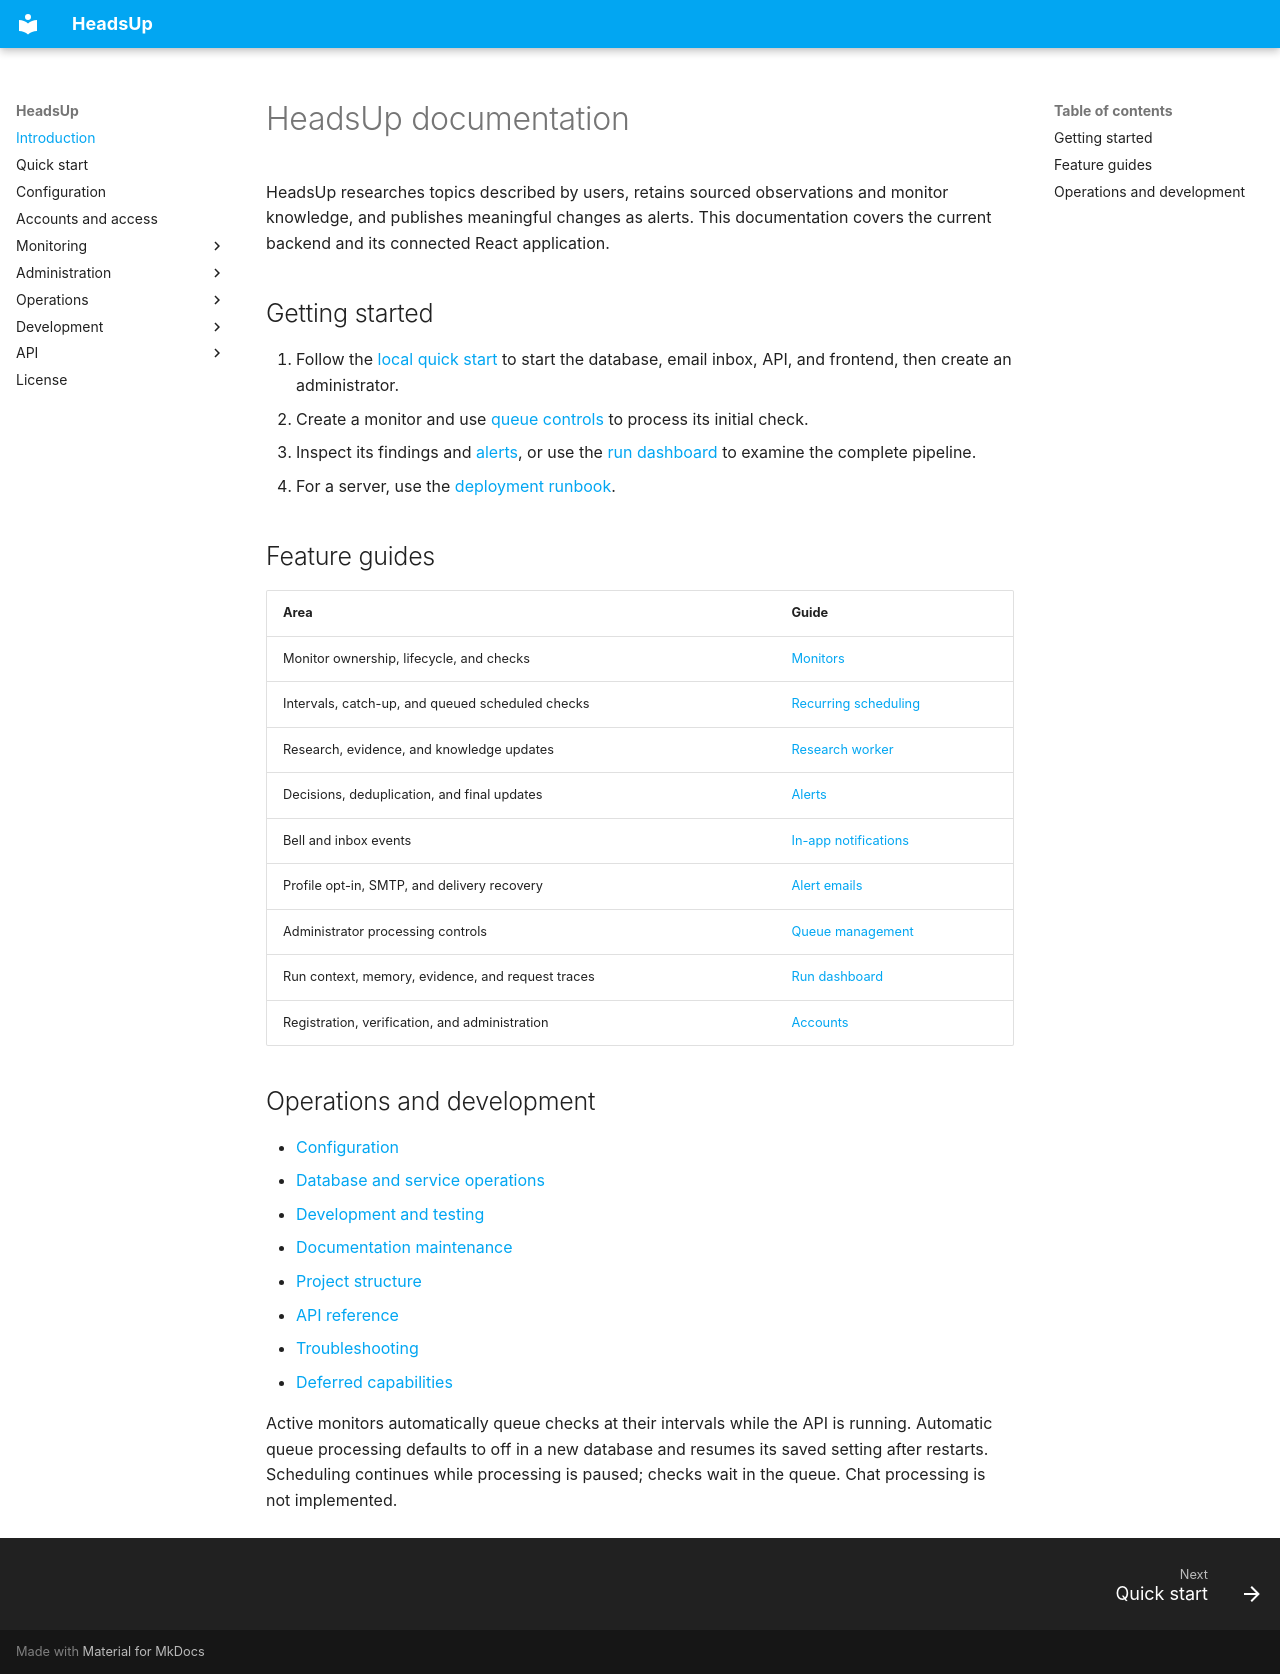

repository: aliahhmad/headsup_backend · page: index.html · generator: mkdocs

# HeadsUp documentation

HeadsUp researches topics described by users, retains sourced observations and
monitor knowledge, and publishes meaningful changes as alerts. This documentation
covers the current backend and its connected React application.

## Getting started

1. Follow the [local quick start](quick-start.md) to start the database, email inbox,
   API, and frontend, then create an administrator.
2. Create a monitor and use [queue controls](queue.md) to process its initial check.
3. Inspect its findings and [alerts](alerts.md), or use the
   [run dashboard](run-dashboard.md) to examine the complete pipeline.
4. For a server, use the [deployment runbook](deployment/deployment.md).

## Feature guides

| Area | Guide |
| --- | --- |
| Monitor ownership, lifecycle, and checks | [Monitors](monitors.md) |
| Intervals, catch-up, and queued scheduled checks | [Recurring scheduling](scheduling.md) |
| Research, evidence, and knowledge updates | [Research worker](monitor-worker.md) |
| Decisions, deduplication, and final updates | [Alerts](alerts.md) |
| Bell and inbox events | [In-app notifications](notifications.md) |
| Profile opt-in, SMTP, and delivery recovery | [Alert emails](alert-emails.md) |
| Administrator processing controls | [Queue management](queue.md) |
| Run context, memory, evidence, and request traces | [Run dashboard](run-dashboard.md) |
| Registration, verification, and administration | [Accounts](accounts.md) |

## Operations and development

- [Configuration](usage/configuration/environment.md)
- [Database and service operations](operations.md)
- [Development and testing](development/local.md)
- [Documentation maintenance](development/documentation.md)
- [Project structure](project-organization.md)
- [API reference](reference/api.md)
- [Troubleshooting](troubleshooting.md)
- [Deferred capabilities](future.md)

Active monitors automatically queue checks at their intervals while the API is
running. Automatic queue processing defaults to off in a new database and resumes
its saved setting after restarts. Scheduling continues while processing is paused;
checks wait in the queue. Chat processing is not implemented.
